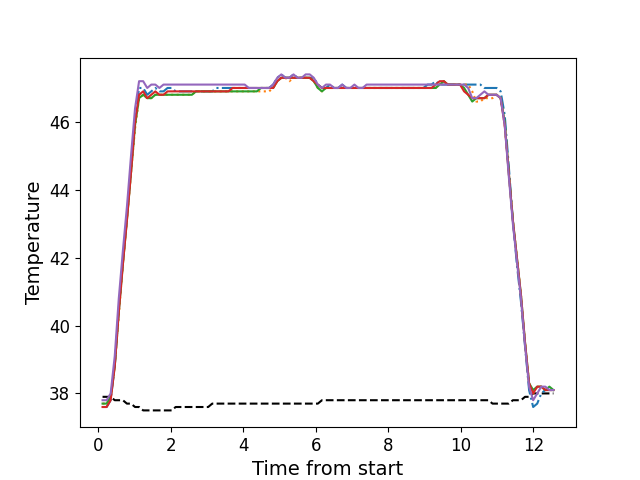

The table this chart was drawn from, first rows:
, times, neutral, z1, z2, z3, z4, z5
0, 0.1146, 37.9, 37.6, 37.7, 37.7, 37.6, 37.8
1, 0.2272, 37.9, 37.6, 37.7, 37.7, 37.6, 37.8
2, 0.3385, 37.9, 37.8, 37.9, 37.9, 37.8, 38.0
3, 0.4511, 37.8, 38.8, 38.8, 38.8, 38.8, 39.1
4, 0.5627, 37.8, 40.5, 40.3, 40.4, 40.4, 40.8
5, 0.6754, 37.8, 41.9, 41.8, 41.8, 41.8, 42.2
6, 0.787, 37.7, 43.2, 43.1, 43.1, 43.1, 43.5
7, 0.8996, 37.7, 44.7, 44.5, 44.5, 44.5, 45.0
8, 1.011, 37.6, 46.1, 45.8, 45.9, 46.0, 46.4
9, 1.122, 37.6, 47.0, 46.7, 46.7, 46.8, 47.2
10, 1.235, 37.5, 47.0, 46.8, 46.8, 46.9, 47.2
11, 1.348, 37.5, 46.8, 46.7, 46.7, 46.7, 47.0
12, 1.459, 37.5, 46.9, 46.7, 46.7, 46.8, 47.1
13, 1.572, 37.5, 47.0, 46.8, 46.8, 46.9, 47.1
14, 1.683, 37.5, 46.9, 46.8, 46.8, 46.8, 47.0
15, 1.796, 37.5, 46.9, 46.8, 46.8, 46.8, 47.1
16, 1.908, 37.5, 47.0, 46.8, 46.8, 46.9, 47.1
17, 2.02, 37.5, 47.0, 46.8, 46.8, 46.9, 47.1
18, 2.132, 37.6, 46.9, 46.8, 46.8, 46.9, 47.1
19, 2.243, 37.6, 46.9, 46.8, 46.8, 46.9, 47.1
20, 2.356, 37.6, 46.9, 46.8, 46.8, 46.9, 47.1
21, 2.468, 37.6, 46.9, 46.8, 46.8, 46.9, 47.1
22, 2.58, 37.6, 46.9, 46.8, 46.8, 46.9, 47.1
23, 2.692, 37.6, 46.9, 46.9, 46.9, 46.9, 47.1
24, 2.805, 37.6, 46.9, 46.9, 46.9, 46.9, 47.1
25, 2.916, 37.6, 46.9, 46.9, 46.9, 46.9, 47.1
26, 3.029, 37.6, 46.9, 46.9, 46.9, 46.9, 47.1
27, 3.14, 37.7, 46.9, 46.9, 46.9, 46.9, 47.1
28, 3.252, 37.7, 47.0, 46.9, 46.9, 46.9, 47.1
29, 3.365, 37.7, 47.0, 46.9, 46.9, 46.9, 47.1
30, 3.476, 37.7, 47.0, 46.9, 46.9, 46.9, 47.1
31, 3.588, 37.7, 47.0, 46.9, 46.9, 46.9, 47.1
32, 3.701, 37.7, 47.0, 46.9, 46.9, 47.0, 47.1
33, 3.813, 37.7, 47.0, 46.9, 46.9, 47.0, 47.1
34, 3.925, 37.7, 47.0, 46.9, 46.9, 47.0, 47.1
35, 4.037, 37.7, 47.0, 46.9, 46.9, 47.0, 47.1
36, 4.149, 37.7, 47.0, 46.9, 46.9, 47.0, 47.0
37, 4.262, 37.7, 47.0, 46.9, 46.9, 47.0, 47.0
38, 4.373, 37.7, 47.0, 46.9, 46.9, 47.0, 47.0
39, 4.485, 37.7, 47.0, 46.9, 47.0, 47.0, 47.0
40, 4.597, 37.7, 47.0, 46.9, 47.0, 47.0, 47.0
41, 4.709, 37.7, 47.0, 46.9, 47.0, 47.0, 47.0
42, 4.822, 37.7, 47.1, 47.0, 47.0, 47.0, 47.1
43, 4.934, 37.7, 47.3, 47.2, 47.2, 47.2, 47.3
44, 5.046, 37.7, 47.4, 47.3, 47.3, 47.3, 47.4
45, 5.158, 37.7, 47.3, 47.3, 47.3, 47.3, 47.3
46, 5.269, 37.7, 47.3, 47.2, 47.3, 47.3, 47.3
47, 5.382, 37.7, 47.4, 47.3, 47.3, 47.3, 47.4
48, 5.494, 37.7, 47.3, 47.3, 47.3, 47.3, 47.3
49, 5.606, 37.7, 47.3, 47.3, 47.3, 47.3, 47.3
50, 5.718, 37.7, 47.3, 47.3, 47.3, 47.3, 47.4
51, 5.829, 37.7, 47.3, 47.3, 47.3, 47.3, 47.4
52, 5.942, 37.7, 47.3, 47.2, 47.2, 47.2, 47.3
53, 6.054, 37.7, 47.1, 47.0, 47.0, 47.1, 47.1
54, 6.167, 37.8, 47.0, 46.9, 46.9, 47.0, 47.0
55, 6.278, 37.8, 47.0, 47.0, 47.0, 47.0, 47.1
56, 6.39, 37.8, 47.1, 47.0, 47.0, 47.0, 47.1
57, 6.502, 37.8, 47.0, 47.0, 47.0, 47.0, 47.0
58, 6.614, 37.8, 47.0, 47.0, 47.0, 47.0, 47.0
59, 6.727, 37.8, 47.1, 47.0, 47.0, 47.0, 47.1
... 52 more rows
